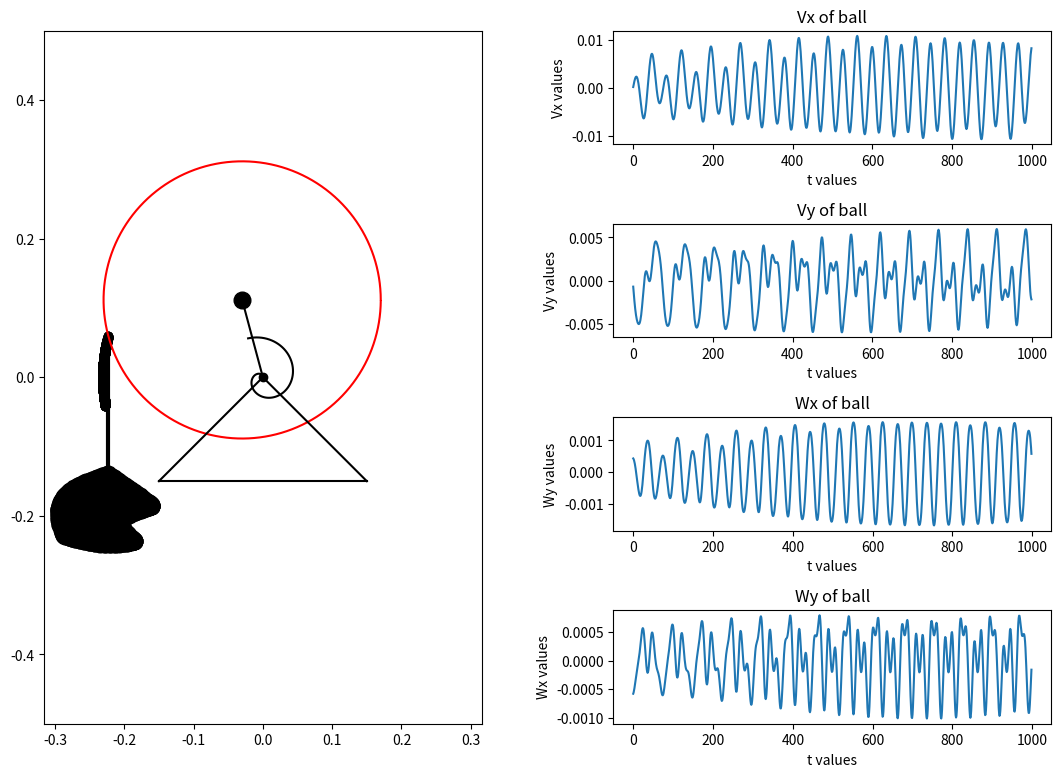

Generate this figure with matplotlib:
import math
import numpy as np
from scipy.integrate import odeint
from matplotlib.animation import FuncAnimation
import matplotlib.pyplot as plt


def odesys(y, t, m1, m2, c, l, e, alpha, g):

    dy = np.zeros(4)
    dy[0] = y[2]
    dy[1] = y[3]

    a11 = ((5 / 6) * m1 + (4 / 3) * m2) * r * r
    a12 = 2 * m2 * l * e * math.sin(alpha)
    a21 = 2 * e * math.sin(alpha)
    a22 = l

    b1 = (m1 * np.sin(y[0]) + 2 * m2 * np.cos(y[0] - math.pi / 6)) * e * g - c * y[0] + 2 * m2 * l * e * y[3] ** 2 * math.cos(alpha)
    b2 = -g * np.sin(y[1]) - 2 * e * y[2] ** 2 * math.cos(alpha)

    dy[2] = (b1 * a22 - b2 * a12) / (a11 * a22 - a12 * a21)
    dy[3] = (b2 * a11 - b1 * a21) / (a11 * a22 - a12 * a21)

    return dy


# data of task
l = 0.2
alpha = 30
m1 = 1
m2 = 0.2
r = 0.2
c = 1.95
e = r / math.sqrt(3)
g = 9.81

t_fin = 20

T = np.linspace(0, t_fin, 1001)

phi0 = math.pi/12
tau0 = 0
dphi0 = math.pi/36
dtau0 = 0

y0 = [phi0, tau0, dphi0, dtau0]

Y = odeint(odesys, y0, T, (m1, m2, c, l, e, alpha, g))

print(Y.shape)

phi = Y[:, 0]
tau = Y[:, 1]

# CODE FROM OLD LAB

def Circle1(X, Y, radius):
    CX = [X + radius * math.cos(i / 100) for i in range(0, 628)]
    CY = [Y + radius * math.sin(i / 100) for i in range(0, 628)]
    return CX, CY

t = np.linspace(0, 10, 1001)

# CODE FROM OLD LAB

X_O = 0
Y_O = 0
X_C = X_O - e * np.sin(phi)
Y_C = Y_O + e * np.cos(phi)
X_A = X_C - r * np.sin(math.pi / 2 + phi)
Y_A = Y_C + r * np.cos(math.pi / 2 + phi)
X_B = X_A + l * np.sin(tau)
Y_B = Y_A - l * np.cos(tau)



fig = plt.figure(figsize=[13, 9])
ax = fig.add_subplot(1, 2, 1)
ax.axis('equal')
ax.set(xlim=[-0.5, 0.5], ylim=[-0.5, 0.5])


# spiral spring
Nv = 1.1
R1 = 0.2
R2 = 0.5

thetta = np.linspace(0, Nv * 6.28 - phi[0], 100)
X_SpiralSpr = -(R1 * thetta * (R2 - R1) / thetta[-1]) * np.sin(thetta)
Y_SpiralSpr = (R1 * thetta * (R2 - R1) / thetta[-1]) * np.cos(thetta)
Drawed_Spiral_Spring = ax.plot(X_SpiralSpr + X_O, Y_SpiralSpr + Y_O, color='black')[0]

Point_C = ax.plot(X_C[0], Y_C[0], marker='o', markersize=12, color='black')[0]
Point_O = ax.plot(X_O, Y_O, marker='o', color='black')[0]
Point_A = ax.plot(X_A, Y_A, marker='o', color='black')[0]
Point_B = ax.plot(X_B, Y_B, marker='o', color='black', markersize=12)[0]
Line_AB = ax.plot([X_A[0], X_B[0]], [Y_A[0], Y_B[0]], color='black', linewidth=3)[0]
Line_OC = ax.plot([X_O, X_C[0]], [Y_O, Y_C[0]], color='black')[0]
circle1, = ax.plot(*Circle1(X_C[0], Y_C[0], r), 'red')  # main circle
triangle, = ax.plot([-0.15, 0, 0.15],
                    [-0.15, 0, -0.15], color='black')
line_tr = ax.plot([- 0.15, 0.15], [-0.15, -0.15],
                  color='black')[0]

# plots
VXB = np.diff(X_B)
VYB = np.diff(Y_B)
WXB = np.diff(VXB)
WYB = np.diff(VYB)

ax2 = fig.add_subplot(4, 2, 2)
ax2.plot(VXB)
plt.title('Vx of ball')
plt.xlabel('t values')
plt.ylabel('Vx values')

ax3 = fig.add_subplot(4, 2, 4)
ax3.plot(VYB)
plt.title('Vy of ball')
plt.xlabel('t values')
plt.ylabel('Vy values')

ax4 = fig.add_subplot(4, 2, 6)
ax4.plot(WXB)
plt.title('Wx of ball')
plt.xlabel('t values')
plt.ylabel('Wy values')

ax5 = fig.add_subplot(4, 2, 8)
ax5.plot(WYB)
plt.title('Wy of ball')
plt.xlabel('t values')
plt.ylabel('Wx values')




plt.subplots_adjust(wspace=0.3, hspace=0.7)


def Dordge(i):
    circle1.set_data(*Circle1(X_C[i], Y_C[i], r))
    Point_O.set_data(X_O, Y_O)
    Point_C.set_data(X_C[i], Y_C[i])
    Point_A.set_data(X_A[i], Y_A[i])
    Line_OC.set_data([X_O, X_C[i]], [Y_O, Y_C[i]])
    Point_B.set_data(X_B[i], Y_B[i])
    Line_AB.set_data([X_A[i], X_B[i]], [Y_A[i], Y_B[i]])
    thetta = np.linspace(0, Nv * 5.6 + phi[i], 100)
    X_SpiralSpr = -(R1 * thetta * (R2 - R1) / thetta[-1]) * np.sin(thetta)
    Y_SpiralSpr = (R1 * thetta * (R2 - R1) / thetta[-1]) * np.cos(thetta)
    Drawed_Spiral_Spring.set_data(X_SpiralSpr + X_O, Y_SpiralSpr + Y_O)
    return [circle1, Point_O, Point_C, Line_OC, Drawed_Spiral_Spring, Point_A, Point_B, Line_AB]


anim = FuncAnimation(fig, Dordge, frames=1000, interval=10)

plt.show()
